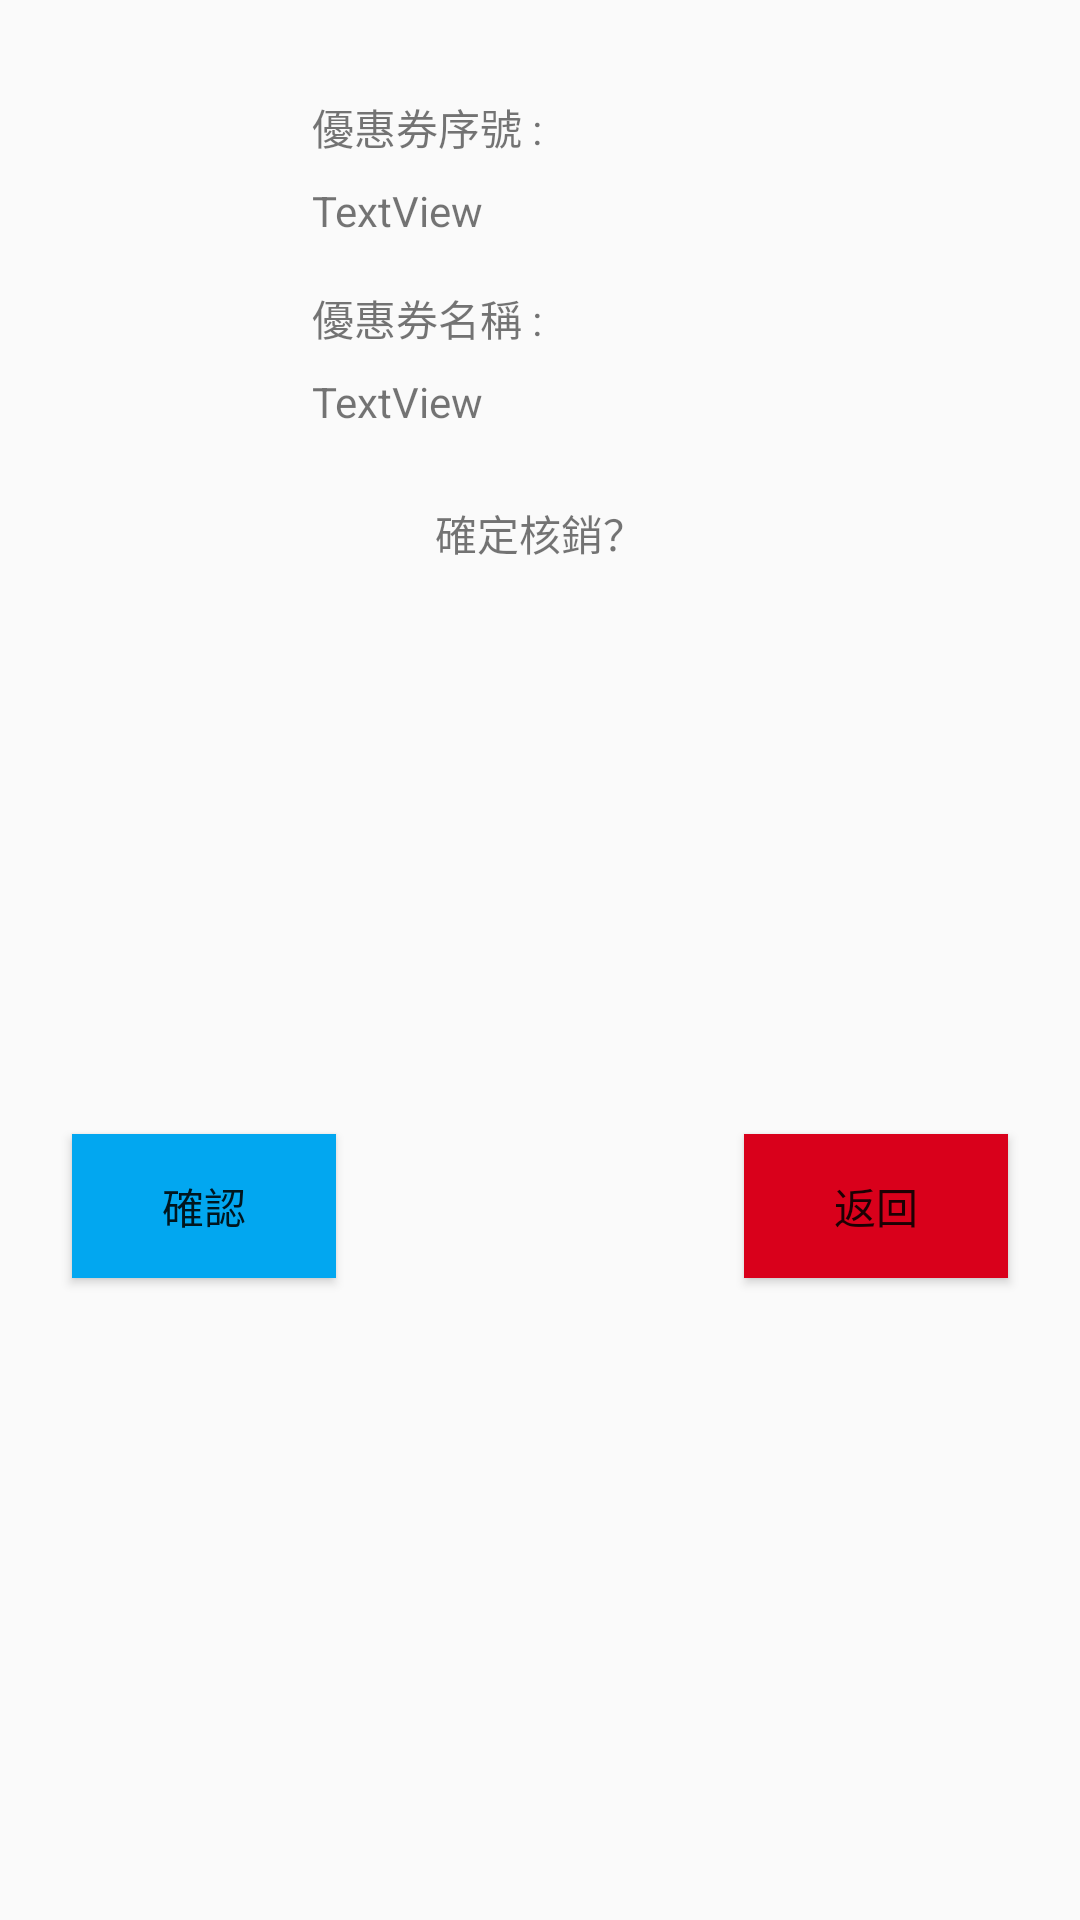

Android layout source for this screen:
<!-- AndroidManifest.xml: application theme AppTheme -->
<!-- res/layout/writeoffalertdialog.xml -->
<?xml version="1.0" encoding="utf-8"?>
<androidx.constraintlayout.widget.ConstraintLayout xmlns:android="http://schemas.android.com/apk/res/android"
    xmlns:app="http://schemas.android.com/apk/res-auto"
    xmlns:tools="http://schemas.android.com/tools"
    android:layout_width="match_parent"
    android:layout_height="wrap_content"
    app:layout_constraintBottom_toBottomOf="parent"
    app:layout_constraintEnd_toEndOf="parent"
    app:layout_constraintStart_toStartOf="parent"
    app:layout_constraintTop_toTopOf="parent">

    <TextView
        android:id="@+id/textView9"
        android:layout_width="wrap_content"
        android:layout_height="wrap_content"
        android:layout_marginTop="16dp"
        android:text="優惠券名稱 : "
        app:layout_constraintStart_toStartOf="@+id/txt_coupon_no"
        app:layout_constraintTop_toBottomOf="@+id/txt_coupon_no" />

    <TextView
        android:id="@+id/txt_coupon_no"
        android:layout_width="wrap_content"
        android:layout_height="wrap_content"
        android:layout_marginTop="8dp"
        android:text="TextView"
        app:layout_constraintStart_toStartOf="@+id/textView2"
        app:layout_constraintTop_toBottomOf="@+id/textView2" />

    <TextView
        android:id="@+id/txt_coupon_name"
        android:layout_width="wrap_content"
        android:layout_height="wrap_content"
        android:layout_marginTop="8dp"
        android:text="TextView"
        app:layout_constraintStart_toStartOf="@+id/textView9"
        app:layout_constraintTop_toBottomOf="@+id/textView9" />

    <TextView
        android:id="@+id/textView2"
        android:layout_width="wrap_content"
        android:layout_height="wrap_content"
        android:layout_marginStart="104dp"
        android:layout_marginTop="32dp"
        android:text="優惠券序號 : "
        app:layout_constraintStart_toStartOf="parent"
        app:layout_constraintTop_toTopOf="parent" />

    <TextView
        android:id="@+id/textView12"
        android:layout_width="wrap_content"
        android:layout_height="wrap_content"
        android:layout_marginTop="24dp"
        android:text="確定核銷？"
        app:layout_constraintEnd_toEndOf="parent"
        app:layout_constraintStart_toStartOf="parent"
        app:layout_constraintTop_toBottomOf="@+id/txt_coupon_name" />

    <Button
        android:id="@+id/btn_go"
        android:layout_width="wrap_content"
        android:layout_height="wrap_content"
        android:layout_marginStart="24dp"
        android:layout_marginTop="8dp"
        android:layout_marginBottom="32dp"
        android:background="#02a7f0"
        android:text="確認"
        app:layout_constraintBottom_toBottomOf="parent"
        app:layout_constraintStart_toStartOf="parent"
        app:layout_constraintTop_toBottomOf="@+id/textView12" />

    <Button
        android:id="@+id/btn_back"
        android:layout_width="wrap_content"
        android:layout_height="wrap_content"
        android:layout_marginTop="8dp"
        android:layout_marginEnd="24dp"
        android:layout_marginBottom="32dp"
        android:background="#d9001b"
        android:text="返回"
        app:layout_constraintBottom_toBottomOf="parent"
        app:layout_constraintEnd_toEndOf="parent"
        app:layout_constraintTop_toBottomOf="@+id/textView12" />

</androidx.constraintlayout.widget.ConstraintLayout>
<!-- resources referenced by this layout -->
<resources>
  <style name="AppTheme" parent="Theme.AppCompat.Light.DarkActionBar">
          
          <item name="colorPrimary">@color/tomstop</item>
          <item name="colorPrimaryDark">@color/tomstop</item>
          <item name="colorAccent">@color/black</item>
  
      </style>
  <color name="tomstop">#E6B034</color>
  <color name="black">#000000</color>
</resources>
